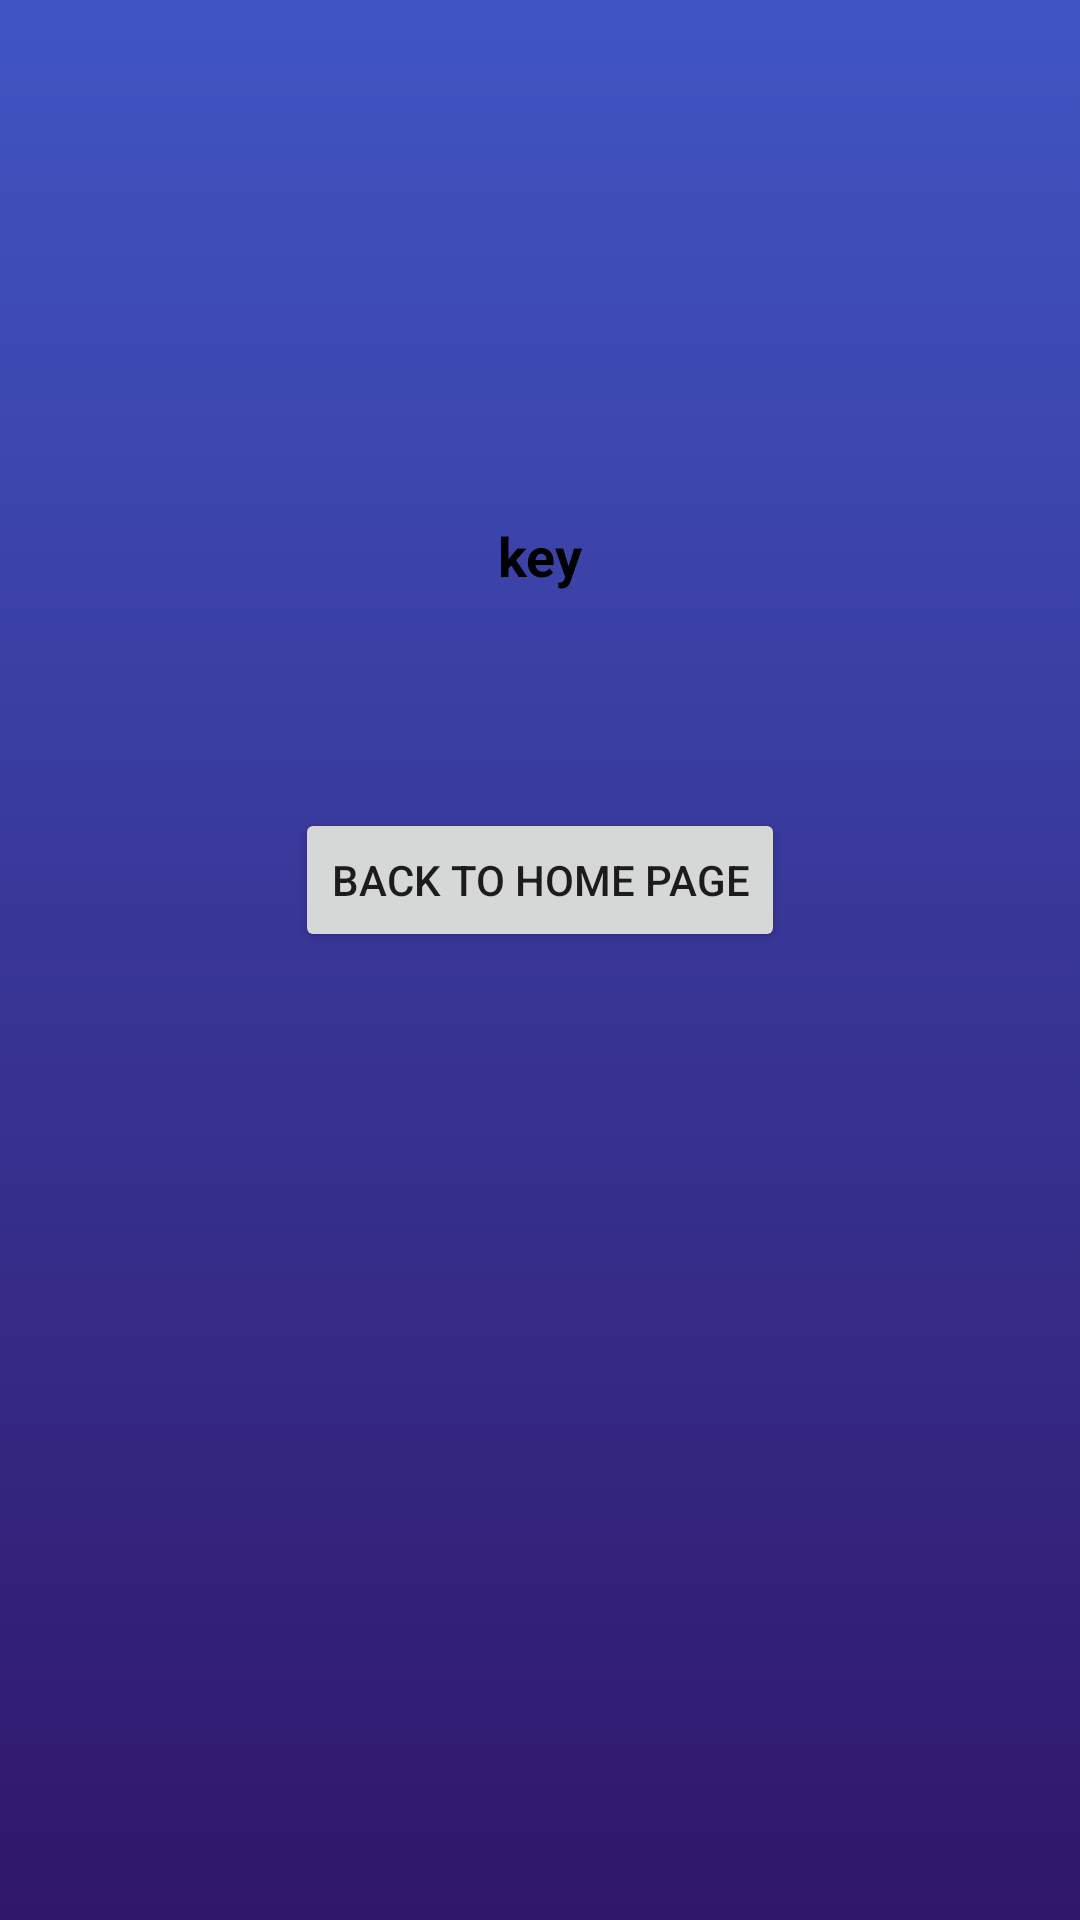

Here is an Android app screen rendered from its layout file. Give the layout XML and the strings, colors and styles it references.
<!-- AndroidManifest.xml: application theme Theme.MyApplication -->
<!-- res/layout/activity_result.xml -->
<?xml version="1.0" encoding="utf-8"?>
<androidx.constraintlayout.widget.ConstraintLayout xmlns:android="http://schemas.android.com/apk/res/android"
    xmlns:app="http://schemas.android.com/apk/res-auto"
    xmlns:tools="http://schemas.android.com/tools"
    android:layout_width="match_parent"
    android:layout_height="match_parent"
    android:background="@drawable/background_intro"
    tools:context=".Result">

    <TextView
        android:id="@+id/name1"
        android:layout_width="match_parent"
        android:layout_height="wrap_content"
        android:gravity="center"
        android:text="key"
        android:textColor="@color/black"
        android:textSize="18sp"
        android:textStyle="bold"
        app:layout_constraintBottom_toBottomOf="parent"
        app:layout_constraintTop_toTopOf="parent"
        app:layout_constraintVertical_bias="0.281"
        tools:layout_editor_absoluteX="16dp" />

    <Button
        android:id="@+id/button5"
        android:layout_width="wrap_content"
        android:layout_height="wrap_content"
        android:text="BACK TO HOME PAGE"
        app:layout_constraintBottom_toBottomOf="parent"
        app:layout_constraintEnd_toEndOf="parent"
        app:layout_constraintStart_toStartOf="parent"
        app:layout_constraintTop_toTopOf="parent"
        app:layout_constraintVertical_bias="0.455"
        tools:ignore="MissingConstraints" />
</androidx.constraintlayout.widget.ConstraintLayout>
<!-- resources referenced by this layout -->
<resources>
  <color name="black">#FF000000</color>
  <!-- drawable background_intro (drawable) -->
  <?xml version="1.0" encoding="utf-8"?>
  <selector xmlns:android="http://schemas.android.com/apk/res/android">
  <item>
      <shape android:shape="rectangle">
          <gradient android:startColor="#30176A" android:endColor="#4055C3" android:angle="90"/>
      </shape>
  </item>
  </selector>
  <style name="Theme.MyApplication" parent="Theme.MaterialComponents.DayNight.NoActionBar">
          
          <item name="colorPrimary">@color/purple_500</item>
          <item name="colorPrimaryVariant">@color/purple_700</item>
          <item name="colorOnPrimary">@color/white</item>
          
          <item name="colorSecondary">@color/teal_200</item>
          <item name="colorSecondaryVariant">@color/teal_700</item>
          <item name="colorOnSecondary">@color/black</item>
          
          <item name="android:statusBarColor">?attr/colorPrimaryVariant</item>
          
      </style>
  <color name="purple_500">#FF6200EE</color>
  <color name="purple_700">#FF3700B3</color>
  <color name="white">#FFFFFFFF</color>
  <color name="teal_200">#FF03DAC5</color>
  <color name="teal_700">#FF018786</color>
</resources>
